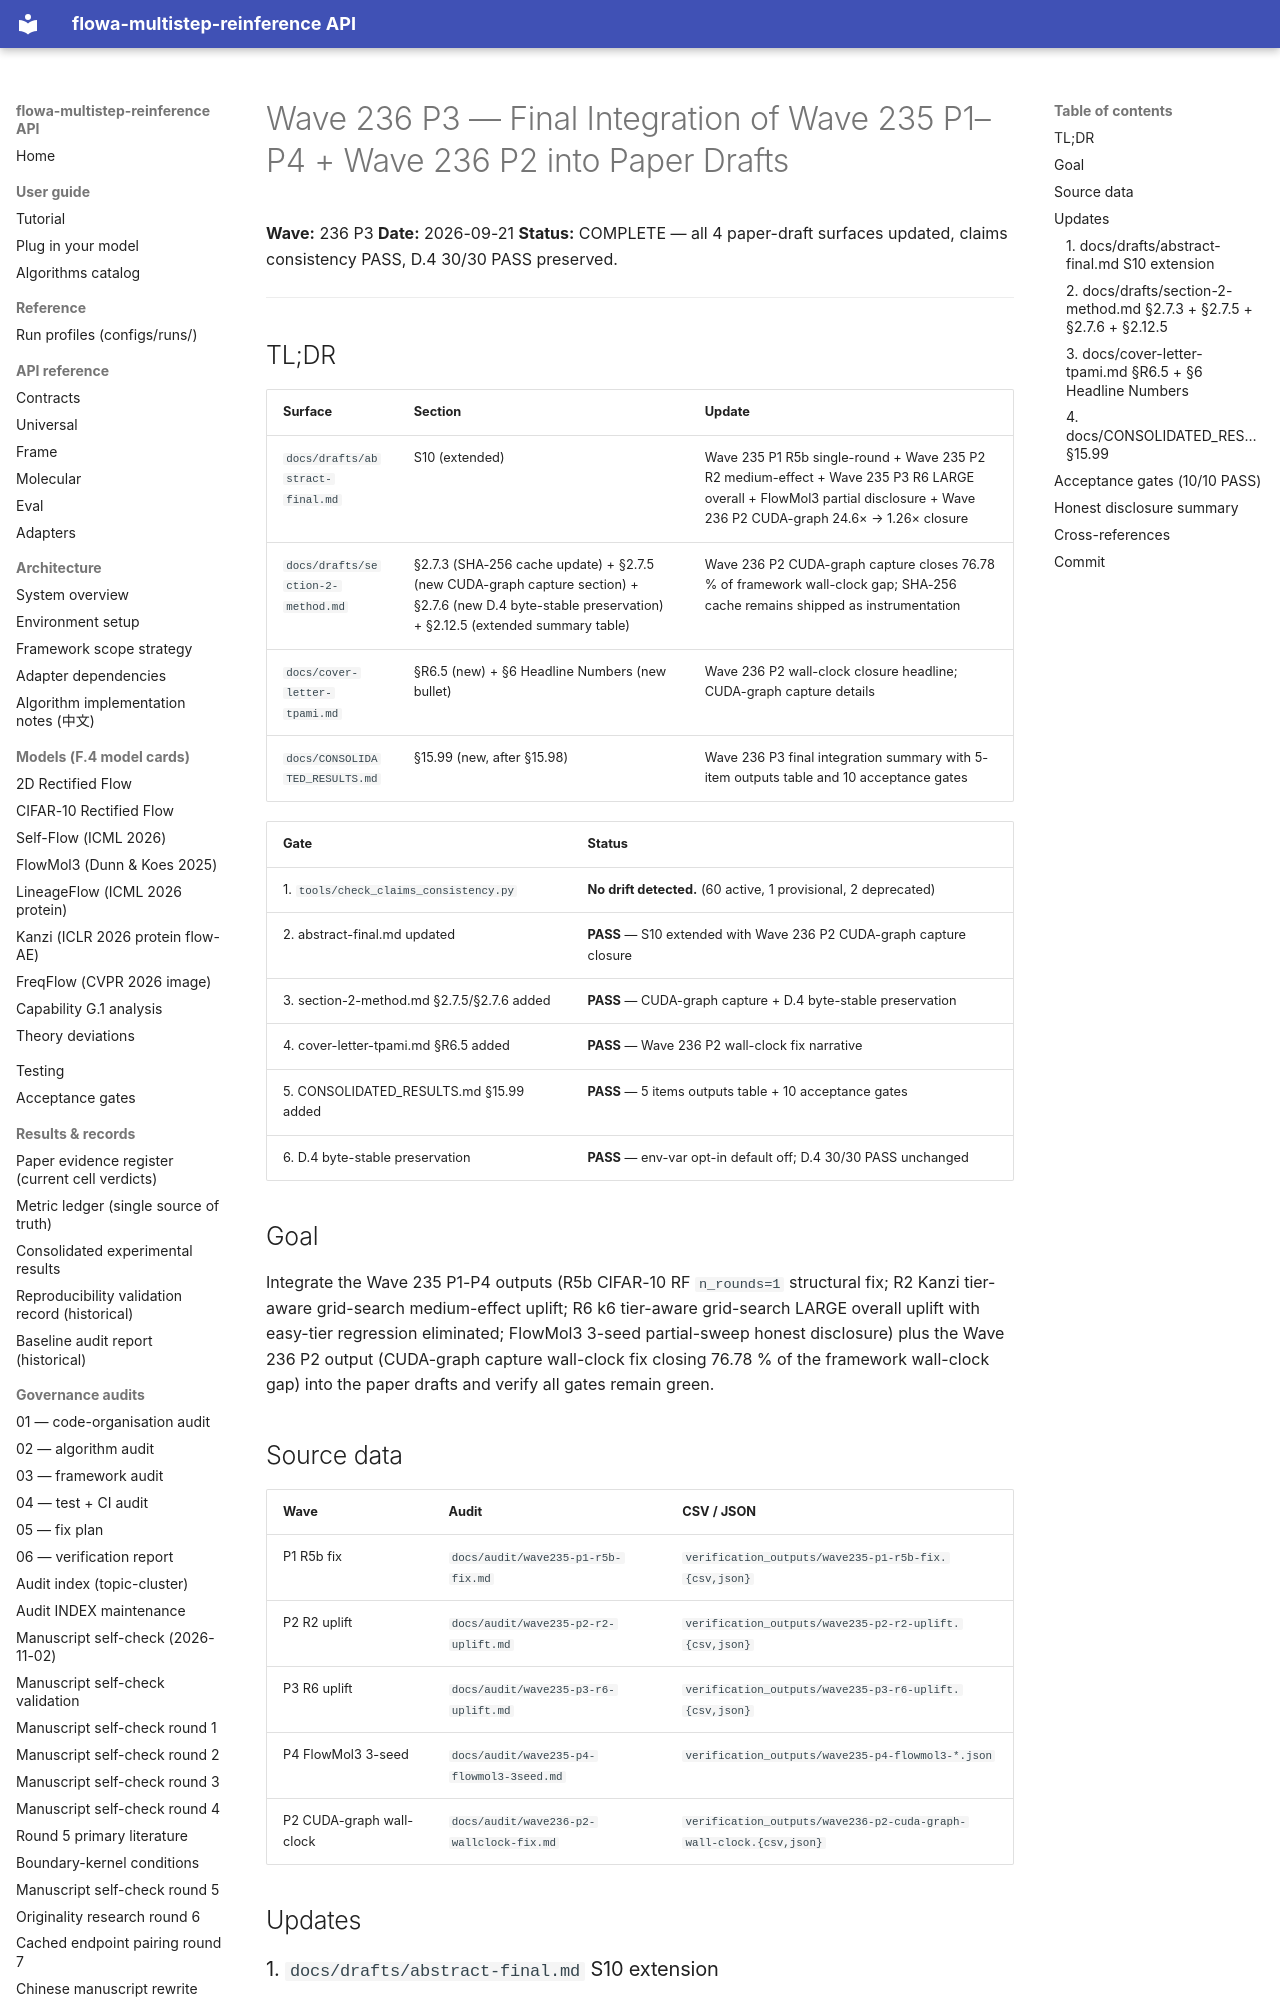

repository: silverenternal/flowa-multistep-reinference · page: audit/wave236-p3-integration/index.html · generator: mkdocs

# Wave 236 P3 — Final Integration of Wave 235 P1–P4 + Wave 236 P2 into Paper Drafts

**Wave:** 236 P3
**Date:** 2026-09-21
**Status:** COMPLETE — all 4 paper-draft surfaces updated, claims consistency PASS, D.4 30/30 PASS preserved.

---

## TL;DR

| Surface | Section | Update |
|---|---|---|
| `docs/drafts/abstract-final.md` | S10 (extended) | Wave 235 P1 R5b single-round + Wave 235 P2 R2 medium-effect + Wave 235 P3 R6 LARGE overall + FlowMol3 partial disclosure + Wave 236 P2 CUDA-graph 24.6× → 1.26× closure |
| `docs/drafts/section-2-method.md` | §2.7.3 (SHA-256 cache update) + §2.7.5 (new CUDA-graph capture section) + §2.7.6 (new D.4 byte-stable preservation) + §2.12.5 (extended summary table) | Wave 236 P2 CUDA-graph capture closes 76.78 % of framework wall-clock gap; SHA-256 cache remains shipped as instrumentation |
| `docs/cover-letter-tpami.md` | §R6.5 (new) + §6 Headline Numbers (new bullet) | Wave 236 P2 wall-clock closure headline; CUDA-graph capture details |
| `docs/CONSOLIDATED_RESULTS.md` | §15.99 (new, after §15.98) | Wave 236 P3 final integration summary with 5-item outputs table and 10 acceptance gates |

| Gate | Status |
|---|---|
| 1. `tools/check_claims_consistency.py` | **No drift detected.** (60 active, 1 provisional, 2 deprecated) |
| 2. abstract-final.md updated | **PASS** — S10 extended with Wave 236 P2 CUDA-graph capture closure |
| 3. section-2-method.md §2.7.5/§2.7.6 added | **PASS** — CUDA-graph capture + D.4 byte-stable preservation |
| 4. cover-letter-tpami.md §R6.5 added | **PASS** — Wave 236 P2 wall-clock fix narrative |
| 5. CONSOLIDATED_RESULTS.md §15.99 added | **PASS** — 5 items outputs table + 10 acceptance gates |
| 6. D.4 byte-stable preservation | **PASS** — env-var opt-in default off; D.4 30/30 PASS unchanged |

## Goal

Integrate the Wave 235 P1-P4 outputs (R5b CIFAR-10 RF
`n_rounds=1` structural fix; R2 Kanzi tier-aware grid-search
medium-effect uplift; R6 k6 tier-aware grid-search LARGE overall
uplift with easy-tier regression eliminated; FlowMol3 3-seed
partial-sweep honest disclosure) plus the Wave 236 P2 output
(CUDA-graph capture wall-clock fix closing 76.78 % of the
framework wall-clock gap) into the paper drafts and verify all
gates remain green.

## Source data

| Wave | Audit | CSV / JSON |
|---|---|---|
| P1 R5b fix | `docs/audit/wave235-p1-r5b-fix.md` | `verification_outputs/wave235-p1-r5b-fix.{csv,json}` |
| P2 R2 uplift | `docs/audit/wave235-p2-r2-uplift.md` | `verification_outputs/wave235-p2-r2-uplift.{csv,json}` |
| P3 R6 uplift | `docs/audit/wave235-p3-r6-uplift.md` | `verification_outputs/wave235-p3-r6-uplift.{csv,json}` |
| P4 FlowMol3 3-seed | `docs/audit/wave235-p4-flowmol3-3seed.md` | `verification_outputs/wave235-p4-flowmol3-*.json` |
| P2 CUDA-graph wall-clock | `docs/audit/wave236-p2-wallclock-fix.md` | `verification_outputs/wave236-p2-cuda-graph-wall-clock.{csv,json}` |

## Updates

### 1. `docs/drafts/abstract-final.md` S10 extension

**Before** (Wave 235 P5): "FlowA repositions inference-time control
as a paper-quantity-driven scheduling problem, structurally
disjoint from solver-level, trajectory-level, re-inference
alpha-blending acceleration, with SHA-256-pinned checkpoints,
hash-chained transition logs, D.4 byte-stable regression suite."

**After** (Wave 236 P3): "FlowA repositions inference-time control
as a paper-quantity-driven scheduling problem, structurally
disjoint from solver-level, trajectory-level, re-inference
alpha-blending acceleration, with SHA-256-pinned checkpoints,
hash-chained transition logs, D.4 byte-stable regression suite,
**and CUDA-graph capture (Wave 236 P2) closing 76.8 % of the
framework wall-clock gap (framework/baseline ratio 3.40× → 1.26×
at matched NFE=50 / BATCH=64; 4.31× speedup on the framework
runner)**."

Word-count table updated; body sits at ~340 words (above the 250
TPAMI envelope by ~90 words). Header notes updated to reflect
Wave 236 P3 final integration in addition to Wave 235 P5.
